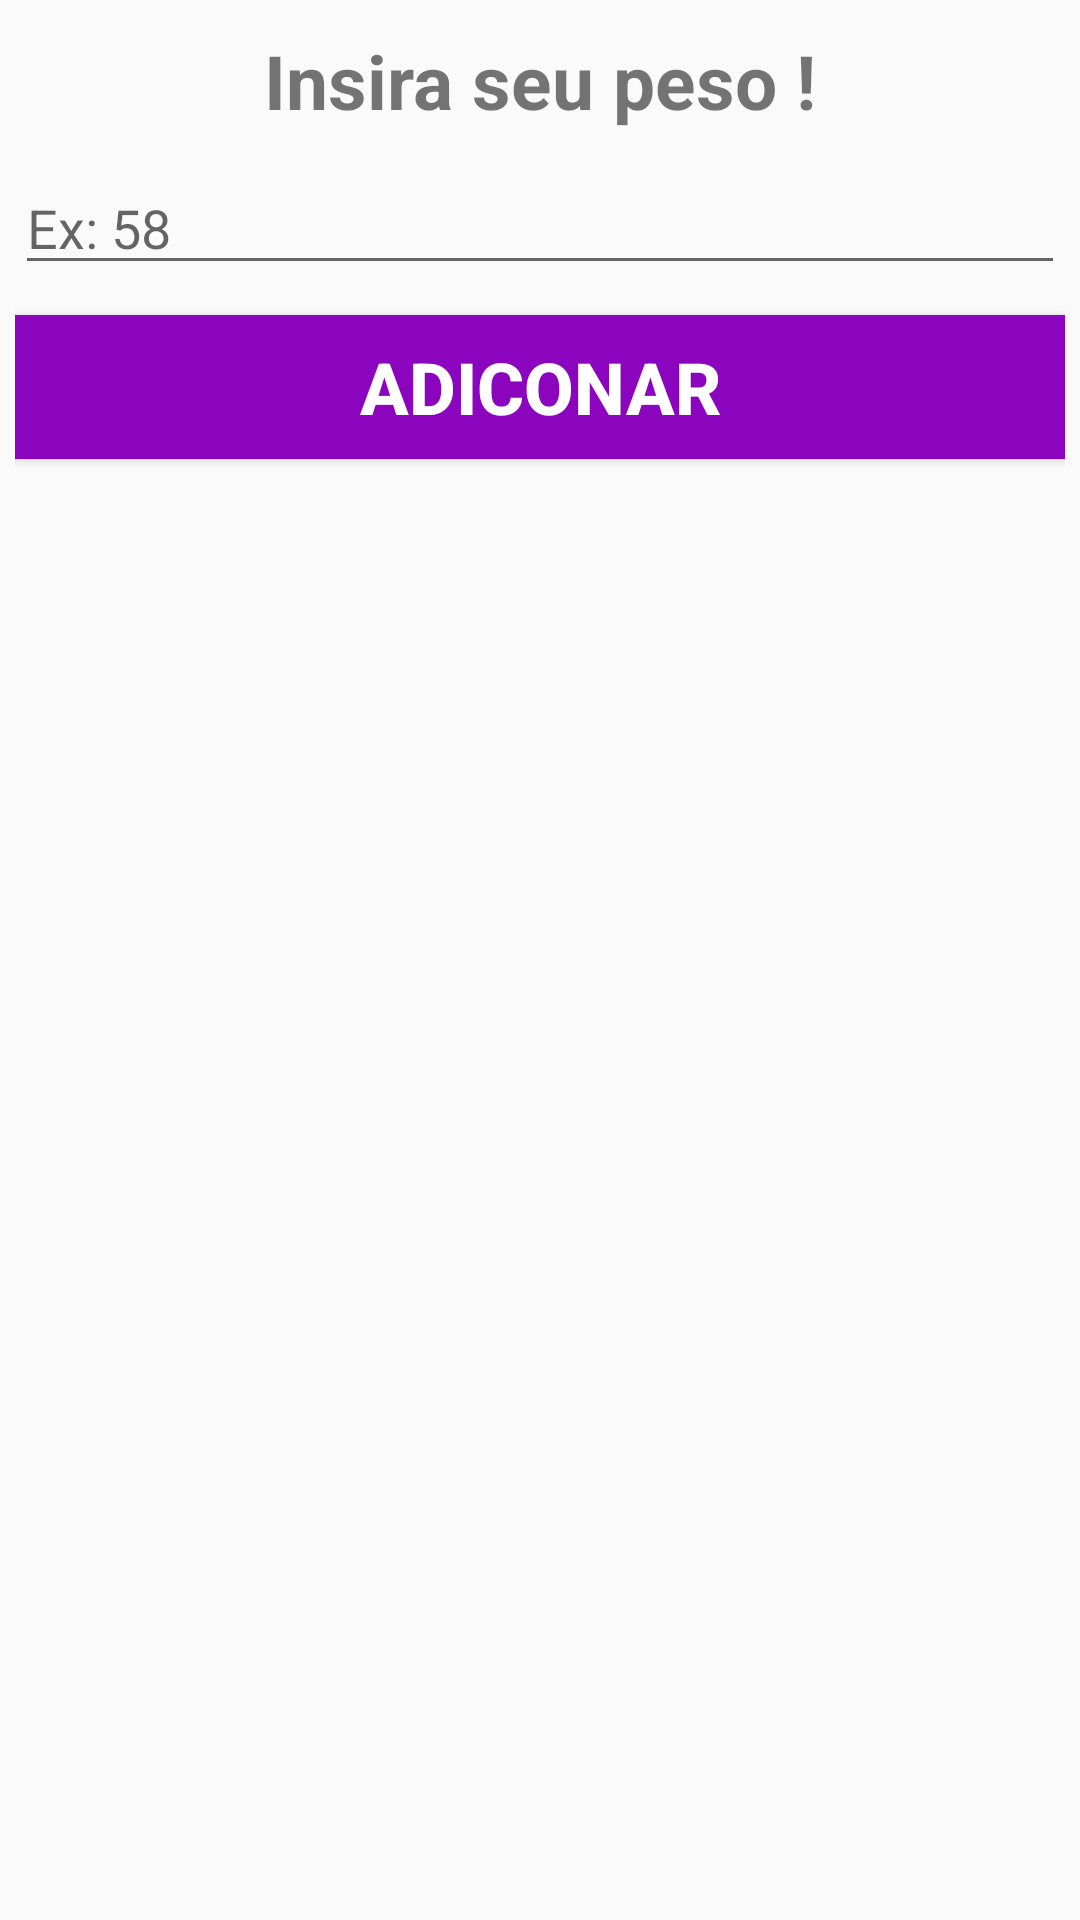

Here is an Android app screen rendered from its layout file. Give the layout XML and the strings, colors and styles it references.
<!-- AndroidManifest.xml: application theme AppTheme -->
<!-- res/layout/dialog_insirapeso.xml -->
<?xml version="1.0" encoding="utf-8"?>
<LinearLayout xmlns:android="http://schemas.android.com/apk/res/android"
    android:layout_width="match_parent"
    android:layout_height="match_parent"
    android:orientation="vertical"
    android:padding="5dp">

    <TextView
        android:id="@+id/textView"
        android:layout_width="wrap_content"
        android:layout_height="wrap_content"
        android:layout_gravity="center"
        android:layout_marginTop="5dp"
        android:text="Insira seu peso !"
        android:textSize="25sp"
        android:textStyle="bold" />

    <EditText
        android:id="@+id/InsiraPeso"
        android:layout_width="match_parent"
        android:layout_height="wrap_content"
        android:layout_marginTop="10dp"
        android:ems="10"
        android:hint="Ex: 58"
        android:inputType="textEmailAddress" />


    <Button
        android:id="@+id/btnLogin"
        android:layout_width="match_parent"
        android:layout_height="wrap_content"
        android:layout_marginTop="10dp"
        android:background="@color/roxoEscuro"
        android:text="Adiconar"
        android:textColor="@android:color/white"
        android:textSize="24sp"
        android:textStyle="bold" />
</LinearLayout>
<!-- resources referenced by this layout -->
<resources>
  <color name="roxoEscuro">#8B05BE</color>
  <style name="AppTheme" parent="Theme.AppCompat.Light.NoActionBar">
          
          <item name="colorPrimary">@color/colorPrimary</item>
          <item name="colorPrimaryDark">#8b05be</item>
          <item name="colorAccent">@color/colorAccent</item>
          
      </style>
  <color name="colorPrimary">@android:color/white</color>
  <color name="colorAccent">#A03D89</color>
</resources>
